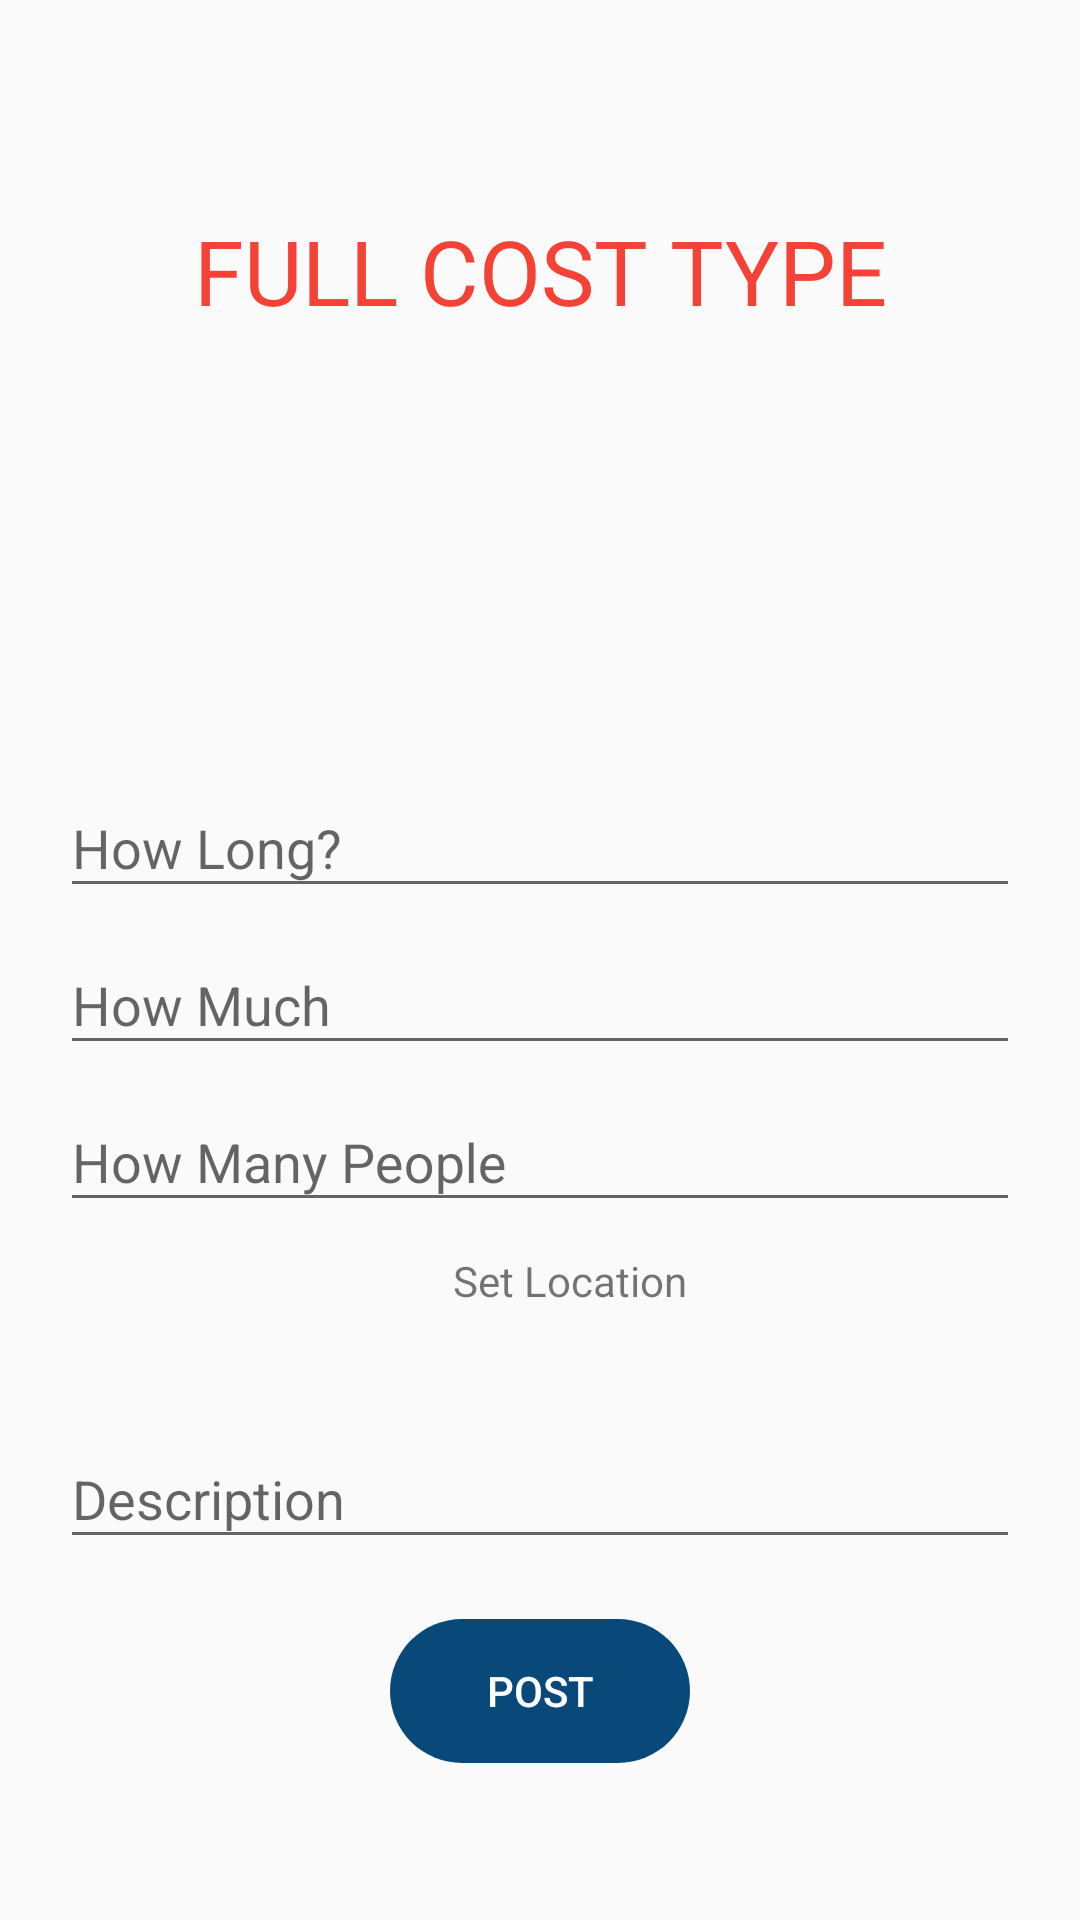

Reconstruct the res/layout file that produces this screen, plus the resources it refers to.
<!-- AndroidManifest.xml: application theme AppTheme -->
<!-- res/layout/fullcost.xml -->
<?xml version="1.0" encoding="utf-8"?>
<LinearLayout xmlns:android="http://schemas.android.com/apk/res/android"
              xmlns:app="http://schemas.android.com/apk/res-auto"
              xmlns:tools="http://schemas.android.com/tools" android:orientation="vertical"
              android:layout_width="match_parent"
              android:layout_height="match_parent">

    <TextView android:layout_width="match_parent"
              android:layout_height="wrap_content"
              android:text="FULL COST TYPE"
              android:textSize="30dp"
              android:textAlignment="center"
              android:textColor="#F44336"
              android:layout_marginTop="70dp"
    />
    <ImageView android:layout_width="300dp"
               android:layout_height="100dp"
               android:background="@drawable/ic_upload"
               android:layout_margin="10dp"
               android:layout_gravity="center"
    />
    <LinearLayout
            android:layout_width="match_parent"
            android:layout_height="wrap_content"
            android:orientation="vertical"
            android:layout_margin="20dp"
    >

        <android.support.design.widget.TextInputLayout
                android:id="@+id/textInputHowLong"
                android:layout_width="match_parent"
                android:layout_height="wrap_content">
            <EditText
                    android:id="@+id/et_how_long"
                    android:layout_width="match_parent"
                    android:layout_height="wrap_content"
                    android:hint="How Long?"
                    android:inputType="time"
                    android:lines="1"
                    android:textColorHint="#FFF"
                    android:textColor="#FFF"
            />
        </android.support.design.widget.TextInputLayout>
        <android.support.design.widget.TextInputLayout
                android:id="@+id/textInputEmail"
                android:layout_width="match_parent"
                android:layout_height="wrap_content">
            <EditText
                    android:id="@+id/et_email"
                    android:layout_width="match_parent"
                    android:layout_height="wrap_content"
                    android:hint="How Much "
                    android:inputType="text"
                    android:lines="1"
                    android:textColorHint="#FFF"
                    android:textColor="#FFF"
            />
        </android.support.design.widget.TextInputLayout>
        <android.support.design.widget.TextInputLayout
                android:id="@+id/textInputMetAt"
                android:layout_width="match_parent"
                android:layout_height="wrap_content">
            <EditText
                    android:id="@+id/et_password"
                    android:layout_width="match_parent"
                    android:layout_height="wrap_content"
                    android:hint="How Many People"
                    android:inputType="text"
                    android:lines="1"
                    android:textColorHint="#FFF"
                    android:textColor="#FFF"
            />
        </android.support.design.widget.TextInputLayout>
        <LinearLayout android:layout_width="wrap_content"
                      android:layout_height="wrap_content"
                      android:layout_gravity="center"
                      android:layout_marginBottom="30dp"
                      android:layout_marginTop="10dp"
        >
            <ImageView android:layout_width="20dp"
                       android:layout_height="20dp"
                       android:background="@drawable/ic_location"
            />
            <TextView android:layout_width="wrap_content"
                      android:layout_height="wrap_content"
                      android:text="Set Location"
            />
        </LinearLayout>

        <android.support.design.widget.TextInputLayout
                android:id="@+id/textInputConfirmPassword"
                android:layout_width="match_parent"
                android:layout_height="wrap_content">
            <EditText
                    android:id="@+id/et_confirm_password"
                    android:layout_width="match_parent"
                    android:layout_height="wrap_content"
                    android:hint="Description"
                    android:inputType="text"
                    android:lines="1"
                    android:textColorHint="#FFF"
                    android:textColor="#FFF"
            />
        </android.support.design.widget.TextInputLayout>
    </LinearLayout>


    <Button
            android:id="@+id/btn_login"
            android:layout_width="100dp"
            android:layout_height="wrap_content"
            android:layout_gravity="center"
            android:gravity="center"
            android:text="POST"
            android:background="@drawable/radius"
            android:backgroundTint="#09497A"
            android:textColor="#FFF"
            android:paddingLeft="10dp"
            android:paddingRight="10dp"
    />

</LinearLayout>
<!-- resources referenced by this layout -->
<resources>
  <!-- drawable radius (drawable) -->
  <?xml version="1.0" encoding="UTF-8"?>
  <shape xmlns:android="http://schemas.android.com/apk/res/android">
      <corners android:bottomRightRadius="30dp"
               android:bottomLeftRadius="30dp"
               android:topLeftRadius="30dp"
               android:topRightRadius="30dp"/>
  </shape>
  <style name="AppTheme" parent="Theme.AppCompat.Light.DarkActionBar">
          
          <item name="colorPrimary">@color/colorPrimary</item>
          <item name="colorPrimaryDark">@color/colorPrimaryDark</item>
          <item name="colorAccent">@color/colorAccent</item>
      </style>
  <!-- not gathered from this repository: default colours our renderer supplied (Android Studio template values) -->
  <color name="colorPrimary">#FF6200EE</color>
  <color name="colorPrimaryDark">#FF3700B3</color>
  <color name="colorAccent">#FF03DAC5</color>
</resources>
